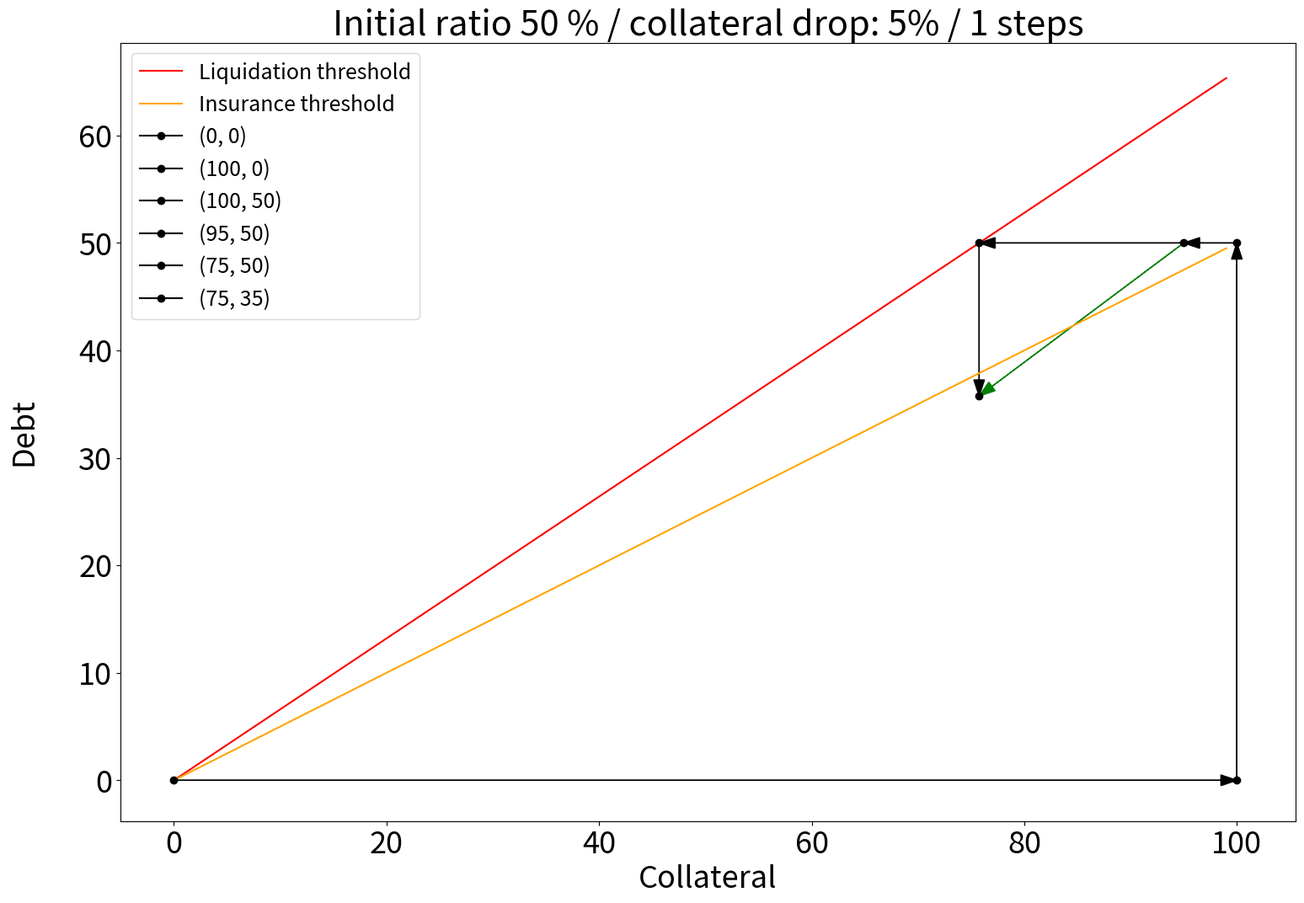

Generate this figure with matplotlib: (Note: this script raises an exception after producing the figure.)
#! /usr/bin/python3

import matplotlib.pyplot as plt
import numpy as np

# Maker constants
LIQUIDATION_RATIO = 0.66
LIQUIDATION_FEE = 0.13

# Our constants
INSURANCE_RATIO = 0.50
INITIAL_COLLATERAL	= 100
DAI_INSURED_FEE = 0.1				# in $

# https://stackoverflow.com/a/13124859/5752262
def draw_arrow(A, B, color='black'):
    plt.arrow(A[0], A[1], B[0] - A[0], B[1] - A[1], head_width=1, length_includes_head=True, color=color)


def do_graph(points, title):
	plt.figure(figsize=(18, 12))

	x_range = range(INITIAL_COLLATERAL)

	plt.plot(x_range, [LIQUIDATION_RATIO * x for x in x_range], label='Liquidation threshold', color='red')
	plt.plot(x_range, [INSURANCE_RATIO * x for x in x_range], label='Insurance threshold', color='orange')

	texts = ['' for _ in range(len(points))]
	for p, t in zip(points, texts):
		plt.plot(p[0], p[1], color='k', marker='o', label=str((int(p[0]), int(p[1]))))
	
	for p1, p2 in zip(points, points[1:]):
		draw_arrow(p1, p2)

	'''
	for point in points:
		plt.scatter(point[0], point[1], color='k', marker='o')
		plt.text(point[0]+.5, point[1]+.5, 'initial', fontsize=20)
	'''
	draw_arrow(points[3], points[-1], color='green')

	plt.title(title, fontsize=30)
	plt.legend(fontsize=18)
	plt.xticks(fontsize=26)
	plt.yticks(fontsize=26)
	plt.xlabel("Collateral", fontsize=26)
	plt.ylabel("Debt\n", fontsize=26)
	#plt.show()
	#plt.savefig(os.path.join(config.path, 'data', 'weight_function_example.png'))

def next_point(collateral, debt, fee=0):
	# step left as far as possible
	new_collateral = debt / LIQUIDATION_RATIO
	step = collateral - new_collateral
	# step down by the same amount
	new_debt = debt - step + fee
	return new_collateral, new_debt

def danger(collateral, debt):
	return (debt / collateral > INSURANCE_RATIO)

def liquidated(collateral, debt):
	return (debt / collateral > LIQUIDATION_RATIO)


def simulate_saving(
	# the debt-to-collateral ratio initially (the "good case", must be lower than LIQUIDATION_RATIO)
	initial_ratio,
	# a problem emerges then the collateral is worth only collateral_drop of its initial value
	collateral_drop,
	fee=DAI_INSURED_FEE,
	save=False
	):
	print("Simulating with initial ratio", initial_ratio, ", collateral drop", collateral_drop) 

	# The Saver kicks in!
	collateral_to_save = INITIAL_COLLATERAL * collateral_drop
	debt_to_save = INITIAL_COLLATERAL * initial_ratio

	points = [
	(0, 0),
	(INITIAL_COLLATERAL, 0),
	(INITIAL_COLLATERAL, INITIAL_COLLATERAL * initial_ratio),
	(collateral_to_save, debt_to_save)
	]

	curr_collateral = collateral_to_save
	curr_debt = debt_to_save

	if liquidated(curr_collateral, curr_debt):
		print("Liquidated from collateral", curr_collateral, ", debt", curr_debt)
		print("Game over.")
		return 0, curr_debt * (1.0 - LIQUIDATION_FEE)
	
	if not danger(curr_collateral, curr_debt):
		print("No danger with collateral", curr_collateral, ", debt", curr_debt)
		print("Trying next simulation.")
		return curr_collateral, curr_debt

	print("Saving from:", collateral_to_save, debt_to_save)

	num_steps = 0
	while danger(curr_collateral, curr_debt) and num_steps < 100:
		next_collateral, next_debt = next_point(curr_collateral, curr_debt, fee)
		print("Next point:", next_collateral, next_debt, "danger:", danger(next_collateral, next_debt))
		points.append((next_collateral, curr_debt))
		points.append((next_collateral, next_debt))
		curr_collateral = next_collateral
		curr_debt = next_debt
		num_steps += 1

	str_initial_ratio = str(round(initial_ratio * 100))
	str_collateral_drop = str(round((1.0 - collateral_drop) * 100))
	title = ("Initial ratio " + str_initial_ratio + 
		" % / collateral drop: " + str_collateral_drop + "% / " + 
		str(num_steps) + " steps"
		)
	do_graph(points, title=title)

	if save:
		filename = 'dai-insured-' + str_initial_ratio + '-' + str_collateral_drop
		plt.savefig('img/' + filename + '.png')
	else:
		plt.show()

	return curr_collateral, curr_debt


def main():
	'''
	# Case 1: one step is enough to get out of Danger Area
	simulate_saving(initial_ratio=0.45, collateral_drop=0.8, save=True)

	# Case 2: one step is not enough to get out of Danger Ares
	simulate_saving(initial_ratio=0.45, collateral_drop=0.7, save=True)
	'''

	for fee in [5]:
		# initial ratio can't go higher than 66% by definition
		for ir in [0.5]:
			# new collateral value from 5% to 95% of the initial value
			for cd in [0.95, 0.90]:
				print()
				#print("ir, cd, fee", ir, cd, fee)
				final_point = simulate_saving(initial_ratio=ir, collateral_drop=cd, 
					fee=fee,
					save=True)
				print("Final point: collateral", final_point[0], "debt", final_point[1])



if __name__ == "__main__":
	main()
